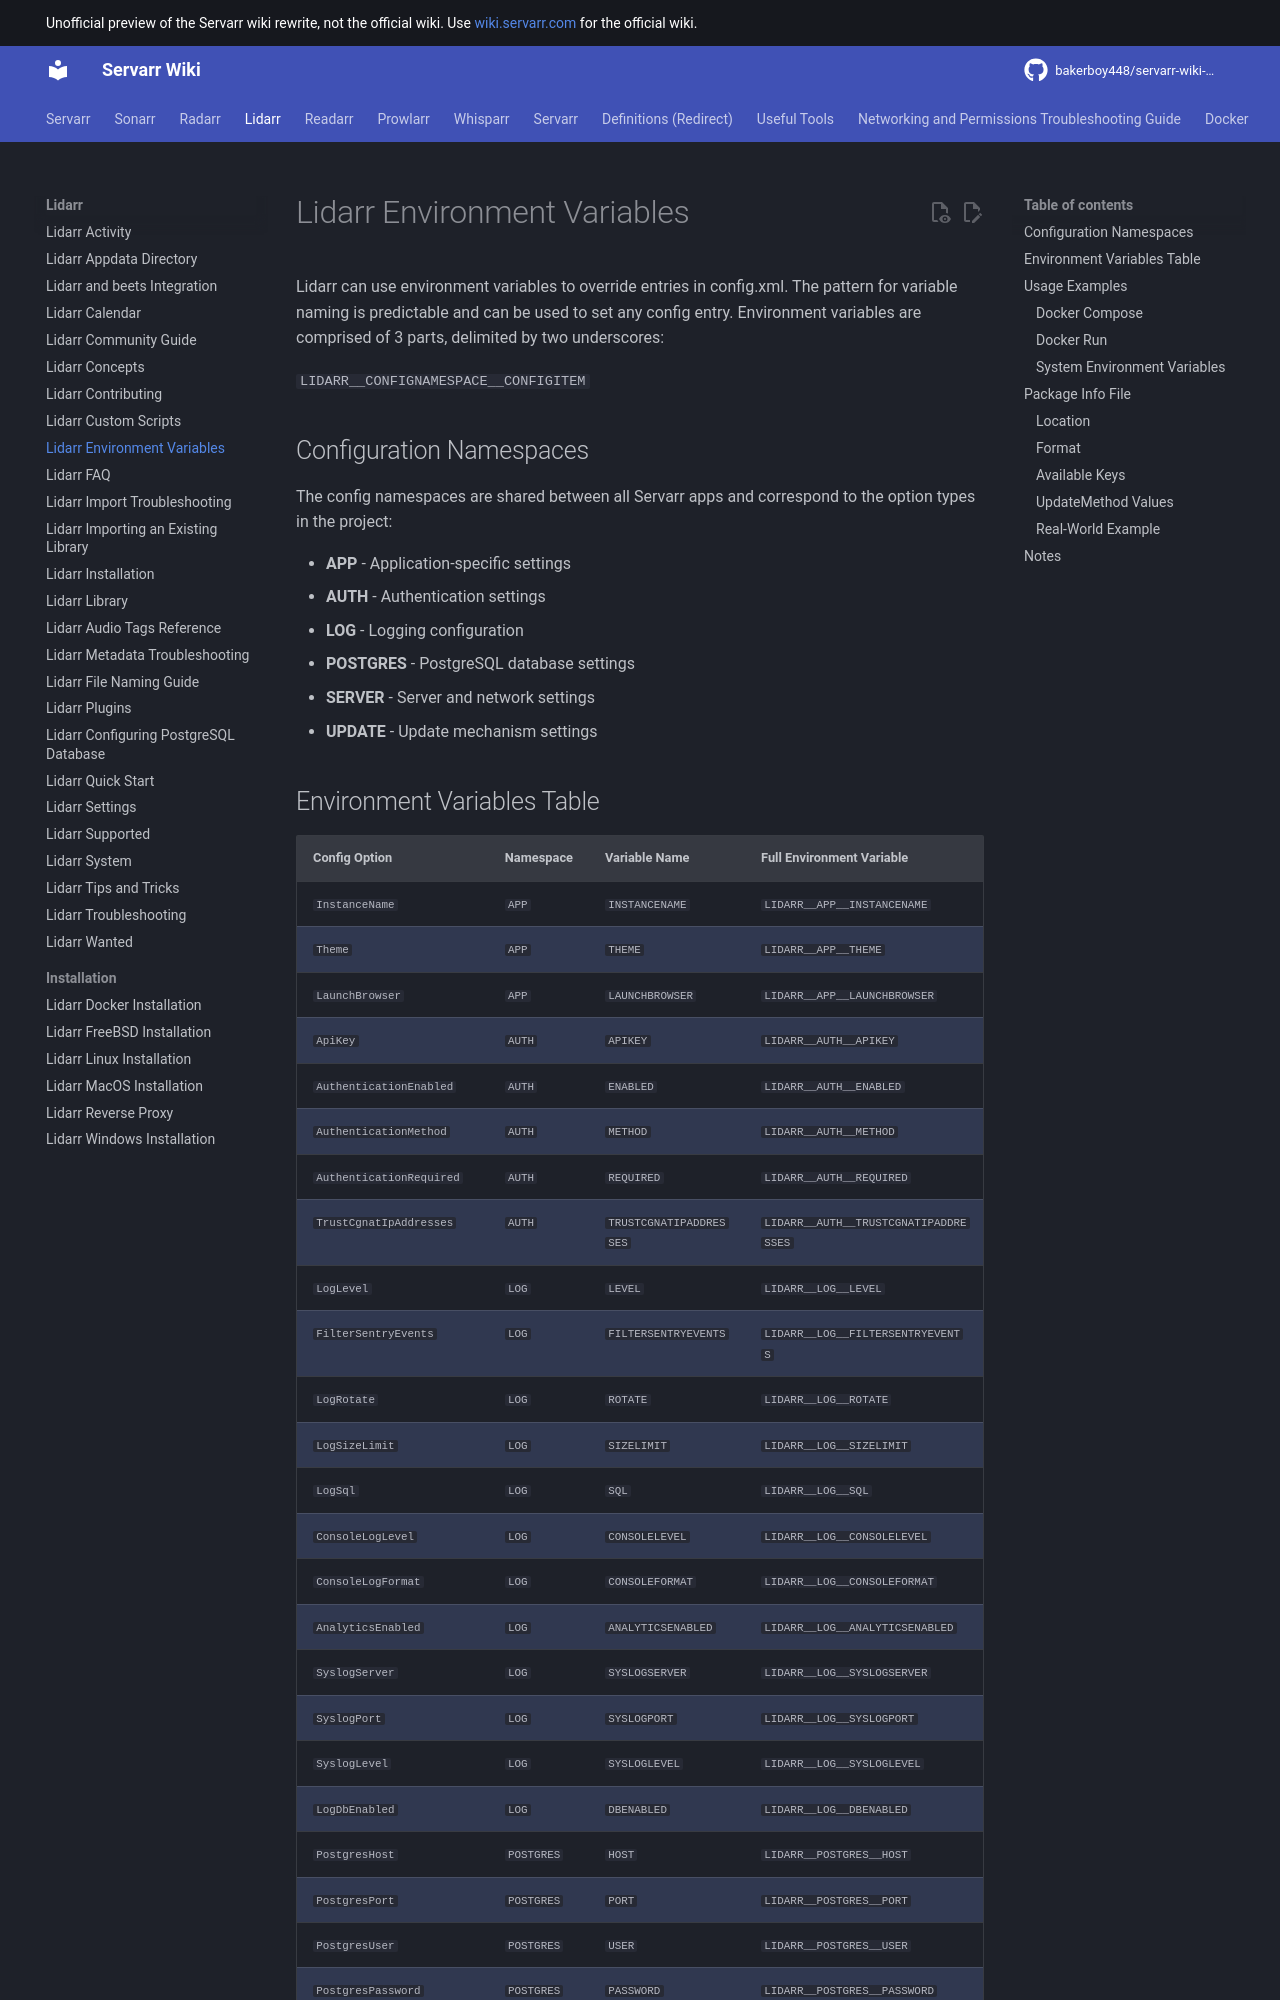

repository: bakerboy448/servarr-wiki-mkdocs · page: lidarr/environment-variables/index.html · generator: mkdocs

---
title: Lidarr Environment Variables
description: Complete guide to Lidarr environment variables for configuration management including Docker, database, authentication, and server settings
tags:
  - lidarr
  - docker
  - installation
  - scripts
  - postgres
---

# Lidarr Environment Variables

Lidarr can use environment variables to override entries in config.xml. The pattern for variable naming is predictable and can be used to set any config entry. Environment variables are comprised of 3 parts, delimited by two underscores:

`LIDARR__CONFIGNAMESPACE__CONFIGITEM`

## Configuration Namespaces

The config namespaces are shared between all Servarr apps and correspond to the option types in the project:

- **APP** - Application-specific settings
- **AUTH** - Authentication settings
- **LOG** - Logging configuration
- **POSTGRES** - PostgreSQL database settings
- **SERVER** - Server and network settings
- **UPDATE** - Update mechanism settings
